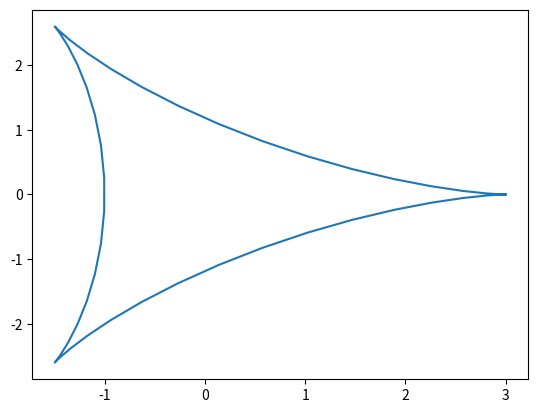
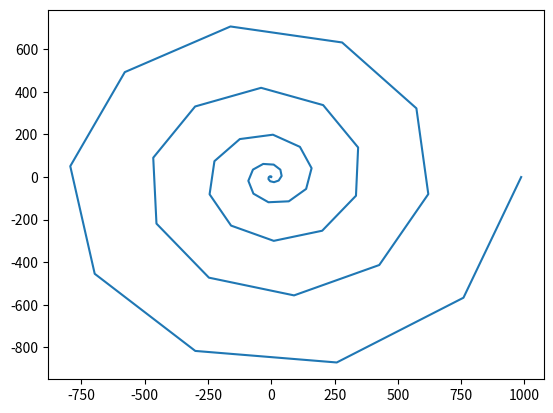
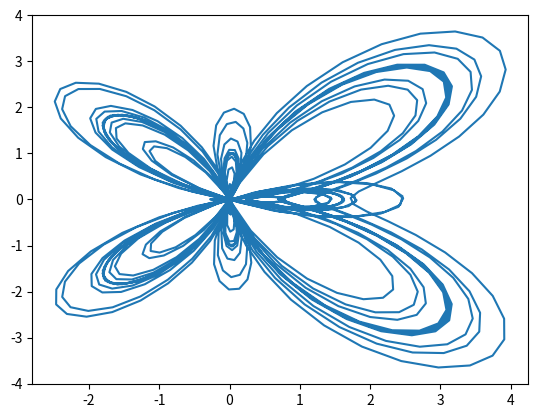
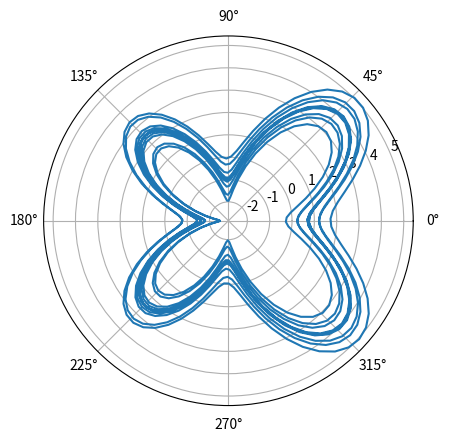

Write Python code to recreate these figures, in order.
#!/usr/bin/env python
# coding: utf-8

# # a)

# In[21]:


import numpy as np
import matplotlib.pyplot as plt


# In[22]:


theta=np.linspace(0,2*np.pi)
x=2*np.cos(theta)+np.cos(2*theta)
y=2*np.sin(theta)-np.sin(2*theta)


# In[23]:


plt.figure(dpi=200)
plt.plot(x,y)
plt.show()


# # b)

# In[58]:


theta=np.linspace(0,10*np.pi)
r=theta**2

x=r*np.cos(theta)
y=r*np.sin(theta)


# In[59]:


plt.figure(dpi=200)
plt.plot(x,y)
plt.show()


# # c)

# Aquí mostramos la gráfica de la función de Fey transformada a coordenadas cartesianas

# In[79]:


theta=np.linspace(0,24*np.pi,1000)
r=np.exp(np.cos(theta))-2*np.cos(4*theta)+np.sin(theta/12)**5

x=r*np.cos(theta)
y=r*np.sin(theta)
plt.figure(dpi=200)
plt.plot(x,y)
plt.show()


# Aquí tenemos la gráfica polar de la función de Fey

# In[80]:


plt.figure(dpi=200)
plt.polar(theta,r)
plt.show()

